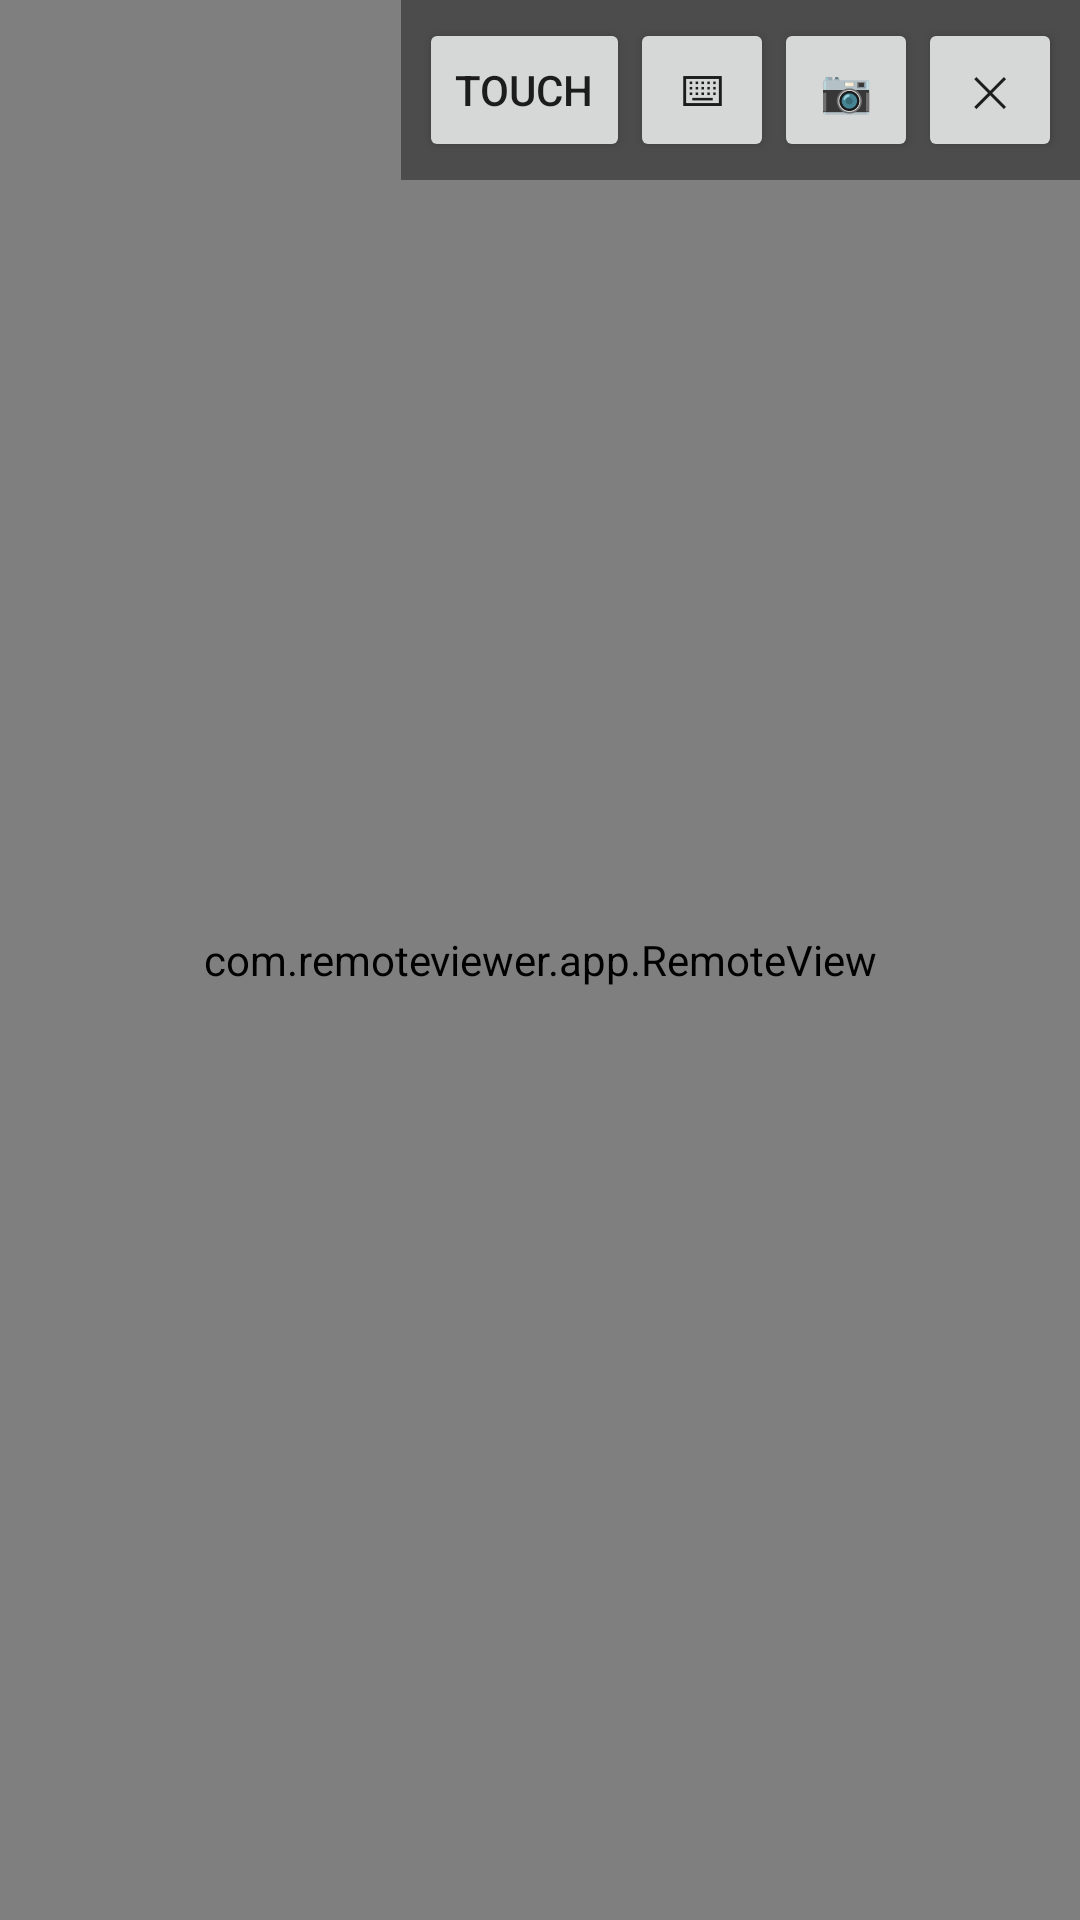

Here is an Android app screen rendered from its layout file. Give the layout XML and the strings, colors and styles it references.
<!-- AndroidManifest.xml: application theme Theme.RemoteViewer -->
<!-- res/layout/activity_viewer.xml -->
<?xml version="1.0" encoding="utf-8"?>
<FrameLayout xmlns:android="http://schemas.android.com/apk/res/android"
    android:layout_width="match_parent"
    android:layout_height="match_parent"
    android:background="#000000">

    <com.remoteviewer.app.RemoteView
        android:id="@+id/remoteView"
        android:layout_width="match_parent"
        android:layout_height="match_parent" />

    
    <LinearLayout
        android:layout_width="wrap_content"
        android:layout_height="wrap_content"
        android:layout_gravity="top|end"
        android:orientation="horizontal"
        android:padding="6dp"
        android:background="#66000000">

        <Button
            android:id="@+id/btnMode"
            style="?android:attr/buttonStyleSmall"
            android:layout_width="wrap_content"
            android:layout_height="wrap_content"
            android:text="Touch" />

        <Button
            android:id="@+id/btnKeyboard"
            style="?android:attr/buttonStyleSmall"
            android:layout_width="wrap_content"
            android:layout_height="wrap_content"
            android:text="⌨" />

        <Button
            android:id="@+id/btnScreenshot"
            style="?android:attr/buttonStyleSmall"
            android:layout_width="wrap_content"
            android:layout_height="wrap_content"
            android:text="📷" />

        <Button
            android:id="@+id/btnDisconnect"
            style="?android:attr/buttonStyleSmall"
            android:layout_width="wrap_content"
            android:layout_height="wrap_content"
            android:text="✕" />
    </LinearLayout>

    
    <LinearLayout
        android:id="@+id/keysBar"
        android:layout_width="match_parent"
        android:layout_height="wrap_content"
        android:layout_gravity="top"
        android:layout_marginTop="60dp"
        android:background="#88000000"
        android:orientation="vertical"
        android:padding="2dp"
        android:visibility="gone" />

    
    <LinearLayout
        android:id="@+id/touchpadBar"
        android:layout_width="match_parent"
        android:layout_height="wrap_content"
        android:layout_gravity="bottom"
        android:orientation="horizontal"
        android:background="#88000000"
        android:padding="6dp"
        android:visibility="gone">

        <Button
            android:id="@+id/btnLeft"
            android:layout_width="0dp"
            android:layout_height="52dp"
            android:layout_weight="1"
            android:layout_marginEnd="4dp"
            android:text="Chap" />

        <Button
            android:id="@+id/btnGyro"
            android:layout_width="0dp"
            android:layout_height="52dp"
            android:layout_weight="1"
            android:layout_marginEnd="4dp"
            android:text="GYRO" />

        <Button
            android:id="@+id/btnRight"
            android:layout_width="0dp"
            android:layout_height="52dp"
            android:layout_weight="1"
            android:text="O'ng" />
    </LinearLayout>

    
    <TextView
        android:id="@+id/statusText"
        android:layout_width="wrap_content"
        android:layout_height="wrap_content"
        android:layout_gravity="center"
        android:layout_margin="24dp"
        android:background="#CC000000"
        android:gravity="center"
        android:padding="18dp"
        android:textColor="#FFFFFF"
        android:textSize="17sp"
        android:visibility="gone" />

    
    <EditText
        android:id="@+id/hiddenInput"
        android:layout_width="1dp"
        android:layout_height="1dp"
        android:alpha="0"
        android:inputType="textNoSuggestions"
        android:imeOptions="flagNoExtractUi|flagNoFullscreen"
        android:importantForAutofill="no" />
</FrameLayout>
<!-- resources referenced by this layout -->
<resources>
  <style name="Theme.RemoteViewer" parent="Theme.MaterialComponents.DayNight.NoActionBar">
          <item name="colorPrimary">#1565C0</item>
          <item name="colorPrimaryVariant">#0D47A1</item>
          <item name="colorOnPrimary">#FFFFFF</item>
      </style>
</resources>
